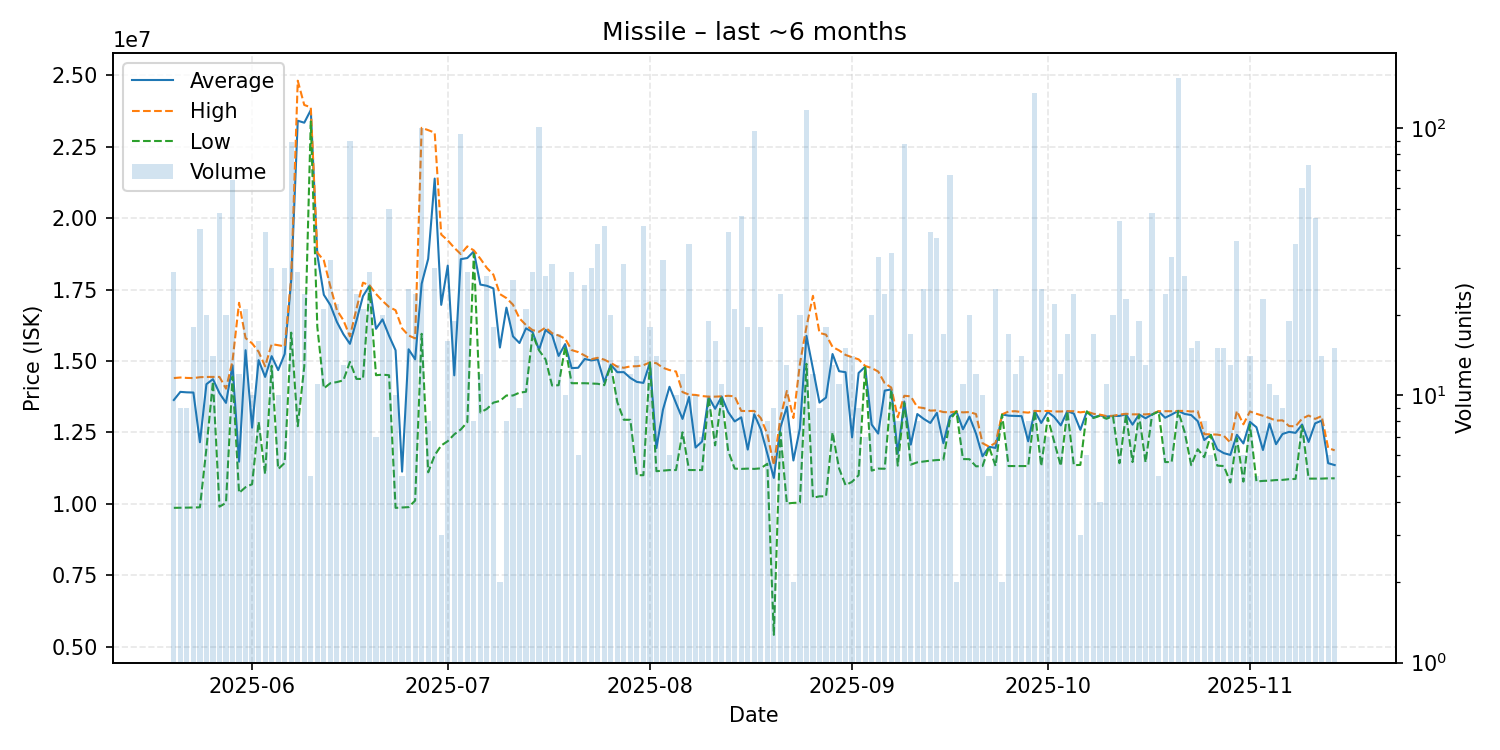

The data file committed next to this chart (first rows):
date, average, highest, lowest, order_count, volume
2025-05-20, 13632414, 14400000, 9857000, 14, 29
2025-05-21, 13916667, 14420000, 9860000, 9, 9
2025-05-22, 13900444, 14405000, 9864000, 8, 9
2025-05-23, 13893722, 14400000, 9868500, 11, 18
2025-05-24, 12154048, 14430000, 9876000, 19, 42
2025-05-25, 14186600, 14440000, 11941000, 12, 20
2025-05-26, 14361429, 14440000, 14280000, 10, 14
2025-05-27, 13871500, 14440000, 9898500, 27, 48
2025-05-28, 13531500, 14030000, 10030000, 19, 20
2025-05-29, 14849219, 15000000, 14450000, 16, 64
2025-05-30, 11471667, 17035000, 10380000, 6, 12
2025-05-31, 15375714, 15800000, 10580000, 14, 21
2025-06-01, 12665000, 15615000, 10685000, 10, 10
2025-06-02, 15027500, 15320000, 12870000, 8, 16
2025-06-03, 14440732, 14810000, 11040000, 21, 41
2025-06-04, 15167000, 15590000, 14830000, 17, 30
2025-06-05, 14678000, 15550000, 11215000, 7, 10
2025-06-06, 15244667, 15510000, 11430000, 23, 30
2025-06-07, 17828876, 17900000, 15990000, 31, 89
2025-06-08, 23408966, 24810000, 12715000, 19, 29
2025-06-09, 23340000, 23960000, 14805000, 11, 24
2025-06-10, 23782000, 23880000, 23380000, 4, 5
2025-06-11, 18719091, 18790000, 16195000, 11, 11
2025-06-12, 17316190, 18520000, 14040000, 11, 21
2025-06-13, 16956562, 17610000, 14220000, 17, 32
2025-06-14, 16365909, 16780000, 14260000, 19, 22
2025-06-15, 15936154, 16425000, 14320000, 12, 13
2025-06-16, 15598222, 15860000, 14970000, 22, 90
2025-06-17, 16406667, 16820000, 14370000, 14, 24
2025-06-18, 17267619, 17740000, 14370000, 10, 21
2025-06-19, 17631724, 17650000, 17590000, 8, 29
2025-06-20, 16124286, 17345000, 14500000, 7, 7
2025-06-21, 16455500, 17100000, 14520000, 13, 20
2025-06-22, 15881240, 16890000, 14500000, 29, 50
2025-06-23, 15372300, 16775000, 9856500, 9, 10
2025-06-24, 11124200, 16140000, 9870500, 4, 5
2025-06-25, 15407360, 15890000, 9882000, 11, 25
2025-06-26, 15056667, 15790000, 10110000, 16, 24
2025-06-27, 17704200, 23160000, 15950000, 33, 100
2025-06-28, 18572500, 23080000, 11100000, 6, 8
2025-06-29, 21383667, 22990000, 11700000, 18, 30
2025-06-30, 16963333, 19425000, 12040000, 3, 3
2025-07-01, 18336250, 19220000, 12190000, 9, 16
2025-07-02, 14495263, 18960000, 12430000, 8, 19
2025-07-03, 18562421, 18740000, 12600000, 25, 95
2025-07-04, 18602414, 19010000, 12855000, 12, 29
2025-07-05, 18835000, 18870000, 18745000, 4, 8
2025-07-06, 17673333, 18580000, 13195000, 8, 12
2025-07-07, 17630000, 18255000, 13320000, 21, 28
2025-07-08, 17539444, 18020000, 13540000, 8, 18
2025-07-09, 15470000, 17340000, 13600000, 2, 2
2025-07-10, 16865000, 17200000, 13790000, 7, 8
2025-07-11, 15860370, 16970000, 13790000, 18, 27
2025-07-12, 15626667, 16490000, 13890000, 7, 9
2025-07-13, 16141905, 16255000, 13920000, 12, 21
2025-07-14, 16012069, 16080000, 15930000, 11, 29
2025-07-15, 15390000, 16020000, 15370000, 18, 101
2025-07-16, 16085714, 16170000, 15055000, 10, 28
2025-07-17, 15910323, 15970000, 14140000, 14, 31
2025-07-18, 15175294, 15890000, 14150000, 14, 17
... 119 more rows
